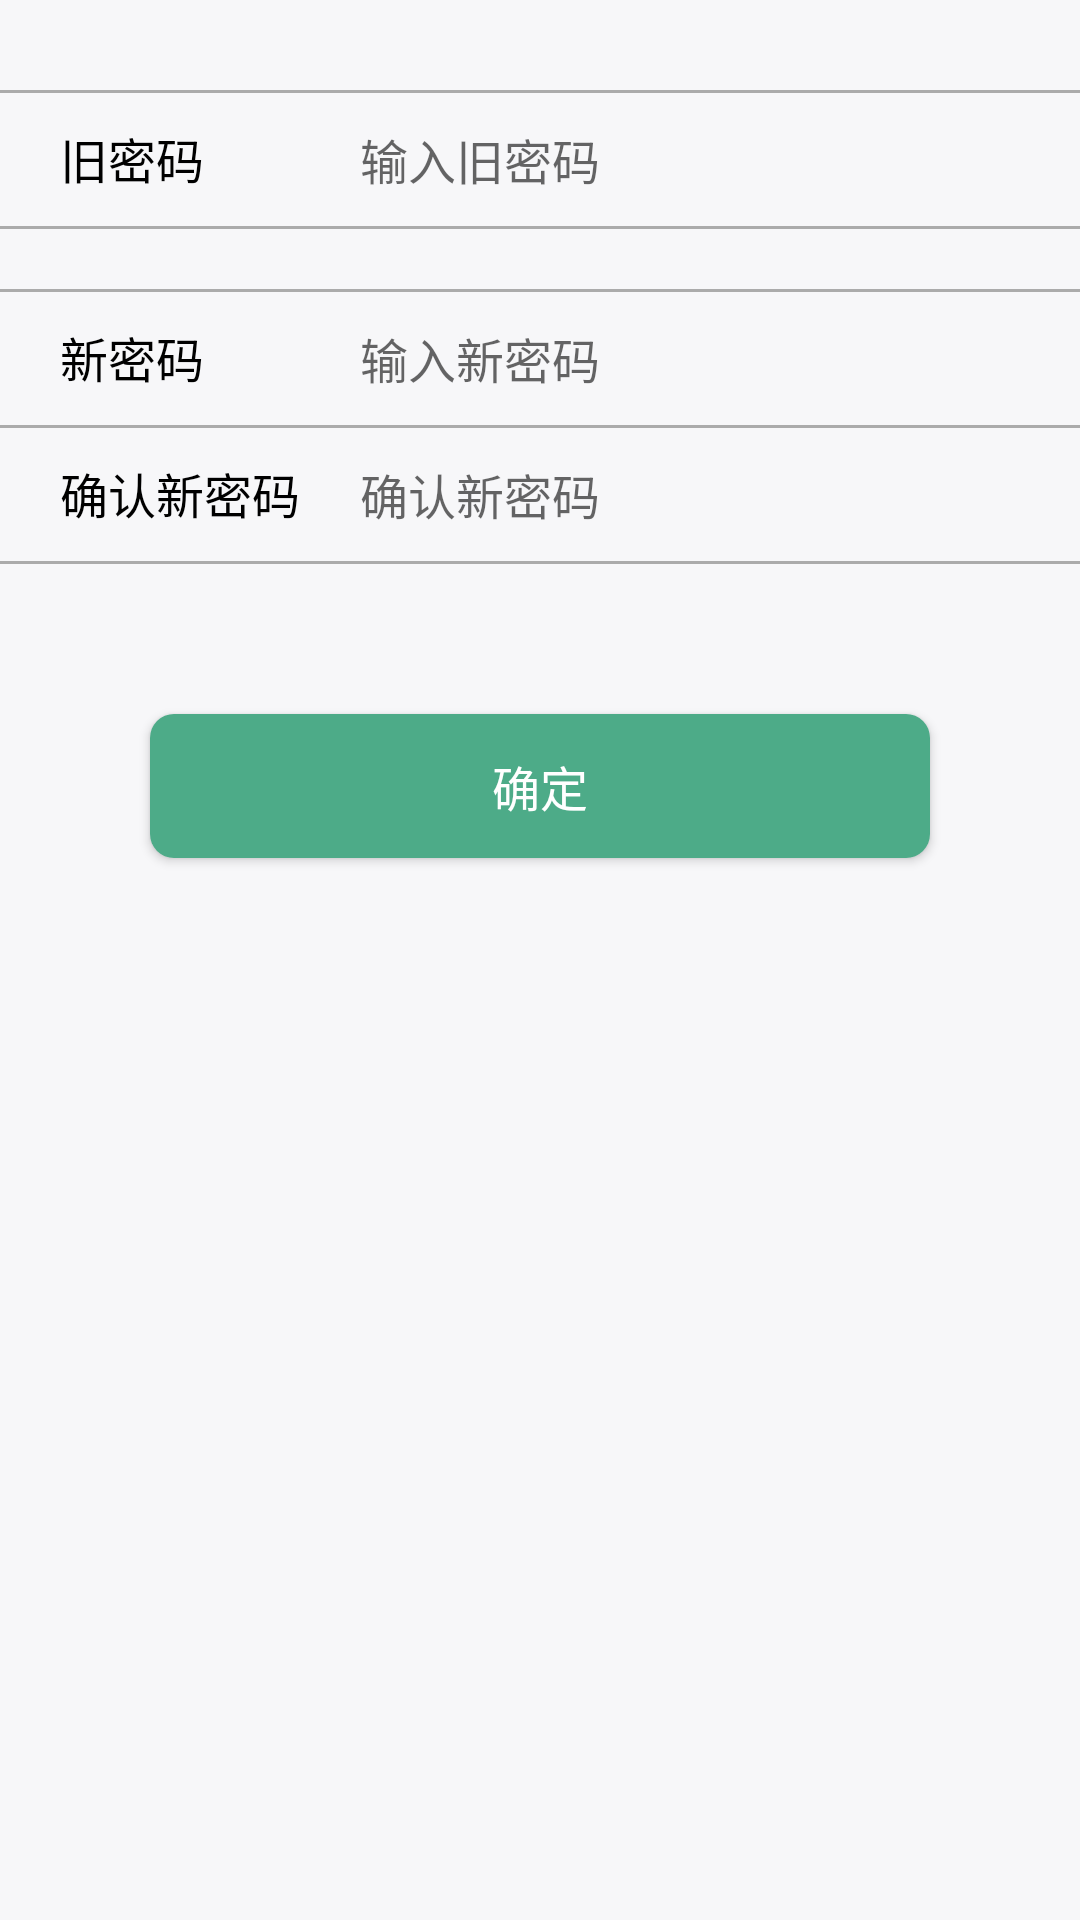

The Android layout XML behind this screen, and the referenced resources:
<!-- AndroidManifest.xml: application theme AppTheme -->
<!-- res/layout/activity_modify_pd.xml -->
<?xml version="1.0" encoding="utf-8"?>
<LinearLayout
    xmlns:android="http://schemas.android.com/apk/res/android"
    xmlns:tools="http://schemas.android.com/tools"
    android:layout_width="match_parent"
    android:layout_height="match_parent"
    android:orientation="vertical"
    tools:context="com.logistical.fd.activity.ModifyPDActivity">
    <View
        android:layout_width="match_parent"
        android:layout_height="1dp"
        android:layout_marginTop="30dp"
        android:background="@color/grayDeep"
        />
    <LinearLayout
        android:layout_width="match_parent"
        android:layout_height="wrap_content"
        android:layout_marginLeft="20dp"
        android:layout_marginTop="10dp"
        >
        <TextView
            android:layout_width="100dp"
            android:layout_height="match_parent"
            android:text="旧密码"
            android:textSize="@dimen/font_size_16sp"
            android:textColor="@color/black"
            />
        <EditText
            android:id="@+id/modifypd_oldpd"
            android:layout_width="wrap_content"
            android:layout_height="match_parent"
            android:hint="输入旧密码"
            android:textSize="@dimen/font_size_16sp"
            android:textColor="@color/grayDeep"
            android:background="@null"
            android:inputType="textPassword"
            />
    </LinearLayout>
    <View
        android:layout_width="match_parent"
        android:layout_height="1dp"
        android:layout_marginTop="10dp"
        android:background="@color/grayDeep"
        />
    <View
        android:layout_width="match_parent"
        android:layout_height="1dp"
        android:layout_marginTop="20dp"
        android:background="@color/grayDeep"
        />
    <LinearLayout
        android:layout_width="match_parent"
        android:layout_height="wrap_content"
        android:layout_marginLeft="20dp"
        android:layout_marginTop="10dp"
        >
        <TextView
            android:layout_width="100dp"
            android:layout_height="match_parent"
            android:text="新密码"
            android:textSize="@dimen/font_size_16sp"
            android:textColor="@color/black"
            />
        <EditText
            android:id="@+id/modifypd_newpd1"
            android:layout_width="wrap_content"
            android:layout_height="match_parent"
            android:hint="输入新密码"
            android:textSize="@dimen/font_size_16sp"
            android:textColor="@color/grayDeep"
            android:background="@null"
            android:inputType="textPassword"
            />
    </LinearLayout>
    <View
        android:layout_width="match_parent"
        android:layout_height="1dp"
        android:layout_marginTop="10dp"
        android:background="@color/grayDeep"
        />
    <LinearLayout
        android:layout_width="match_parent"
        android:layout_height="wrap_content"
        android:layout_marginLeft="20dp"
        android:layout_marginTop="10dp"
        >
        <TextView
            android:layout_width="100dp"
            android:layout_height="match_parent"
            android:text="确认新密码"
            android:textSize="@dimen/font_size_16sp"
            android:textColor="@color/black"
            />
        <EditText
            android:id="@+id/modifypd_newpd2"
            android:layout_width="wrap_content"
            android:layout_height="match_parent"
            android:hint="确认新密码"
            android:textSize="@dimen/font_size_16sp"
            android:textColor="@color/grayDeep"
            android:background="@null"
            android:inputType="textPassword"
            />
    </LinearLayout>
    <View
        android:layout_width="match_parent"
        android:layout_height="1dp"
        android:layout_marginTop="10dp"
        android:background="@color/grayDeep"
        />
    <Button
        android:id="@+id/modifypd_ensure"
        android:layout_width="match_parent"
        android:layout_height="wrap_content"
        android:layout_marginTop="50dp"
        android:layout_marginLeft="50dp"
        android:layout_marginRight="50dp"
        android:text="确定"
        android:textSize="16sp"
        android:textColor="#fff"
        android:background="@drawable/login_btn_selector"/>
</LinearLayout>
<!-- resources referenced by this layout -->
<resources>
  <color name="black">#000000</color>
  <color name="grayDeep">#ababab</color>
  <dimen name="font_size_16sp">16sp</dimen>
  <!-- drawable login_btn_selector (drawable) -->
  <?xml version="1.0" encoding="utf-8"?>
  <selector xmlns:android="http://schemas.android.com/apk/res/android">
  
      <item android:state_pressed="true" android:drawable="@drawable/login_btn_press"/>
      <item android:state_focused="true" android:drawable="@drawable/login_btn_press"/>
      <item android:drawable="@drawable/login_btn_normal"/>
  
  </selector>
  <style name="AppTheme" parent="Theme.AppCompat.Light.DarkActionBar">
          
          <item name="colorPrimary">@color/colorPrimary</item>
          <item name="colorPrimaryDark">@color/colorPrimaryDark</item>
          <item name="colorAccent">@color/colorAccent</item>
          <item name="windowActionBar">false</item>
          <item name="windowNoTitle">true</item>
          <item name="android:windowBackground">@color/gray</item>
      </style>
  <!-- drawable login_btn_press (drawable) -->
  <?xml version="1.0" encoding="utf-8"?>
  <shape xmlns:android="http://schemas.android.com/apk/res/android">
  
      <corners android:radius="@dimen/widget_margin"/>
  
      <solid android:color="@color/colorLoginDark"/>
  
  </shape>
  <!-- drawable login_btn_normal (drawable) -->
  <?xml version="1.0" encoding="utf-8"?>
  <shape xmlns:android="http://schemas.android.com/apk/res/android">
  
      <corners android:radius="@dimen/widget_margin"/>
  
      <solid android:color="@color/colorLogin"/>
  
  </shape>
  <color name="colorPrimary">#4dab88</color>
  <color name="colorPrimaryDark">#4dab88</color>
  <color name="colorAccent">#FF4081</color>
  <color name="gray">#f7f7f9</color>
  <dimen name="widget_margin">8dp</dimen>
  <color name="colorLoginDark">#319a77</color>
  <color name="colorLogin">#4dab88</color>
</resources>
